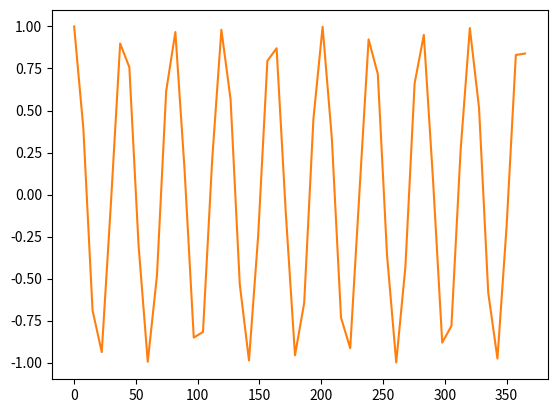

Write the Python code that produced this figure.
import numpy as np
import matplotlib as mpl
import matplotlib.pyplot as plt

X = np.linspace(0, 365)
Y = np.cos(X)

fig, ax = plt.subplots()
ax.plot(X, Y, color='C1')
fig.savefig("figure.pdf")
fig.show()
